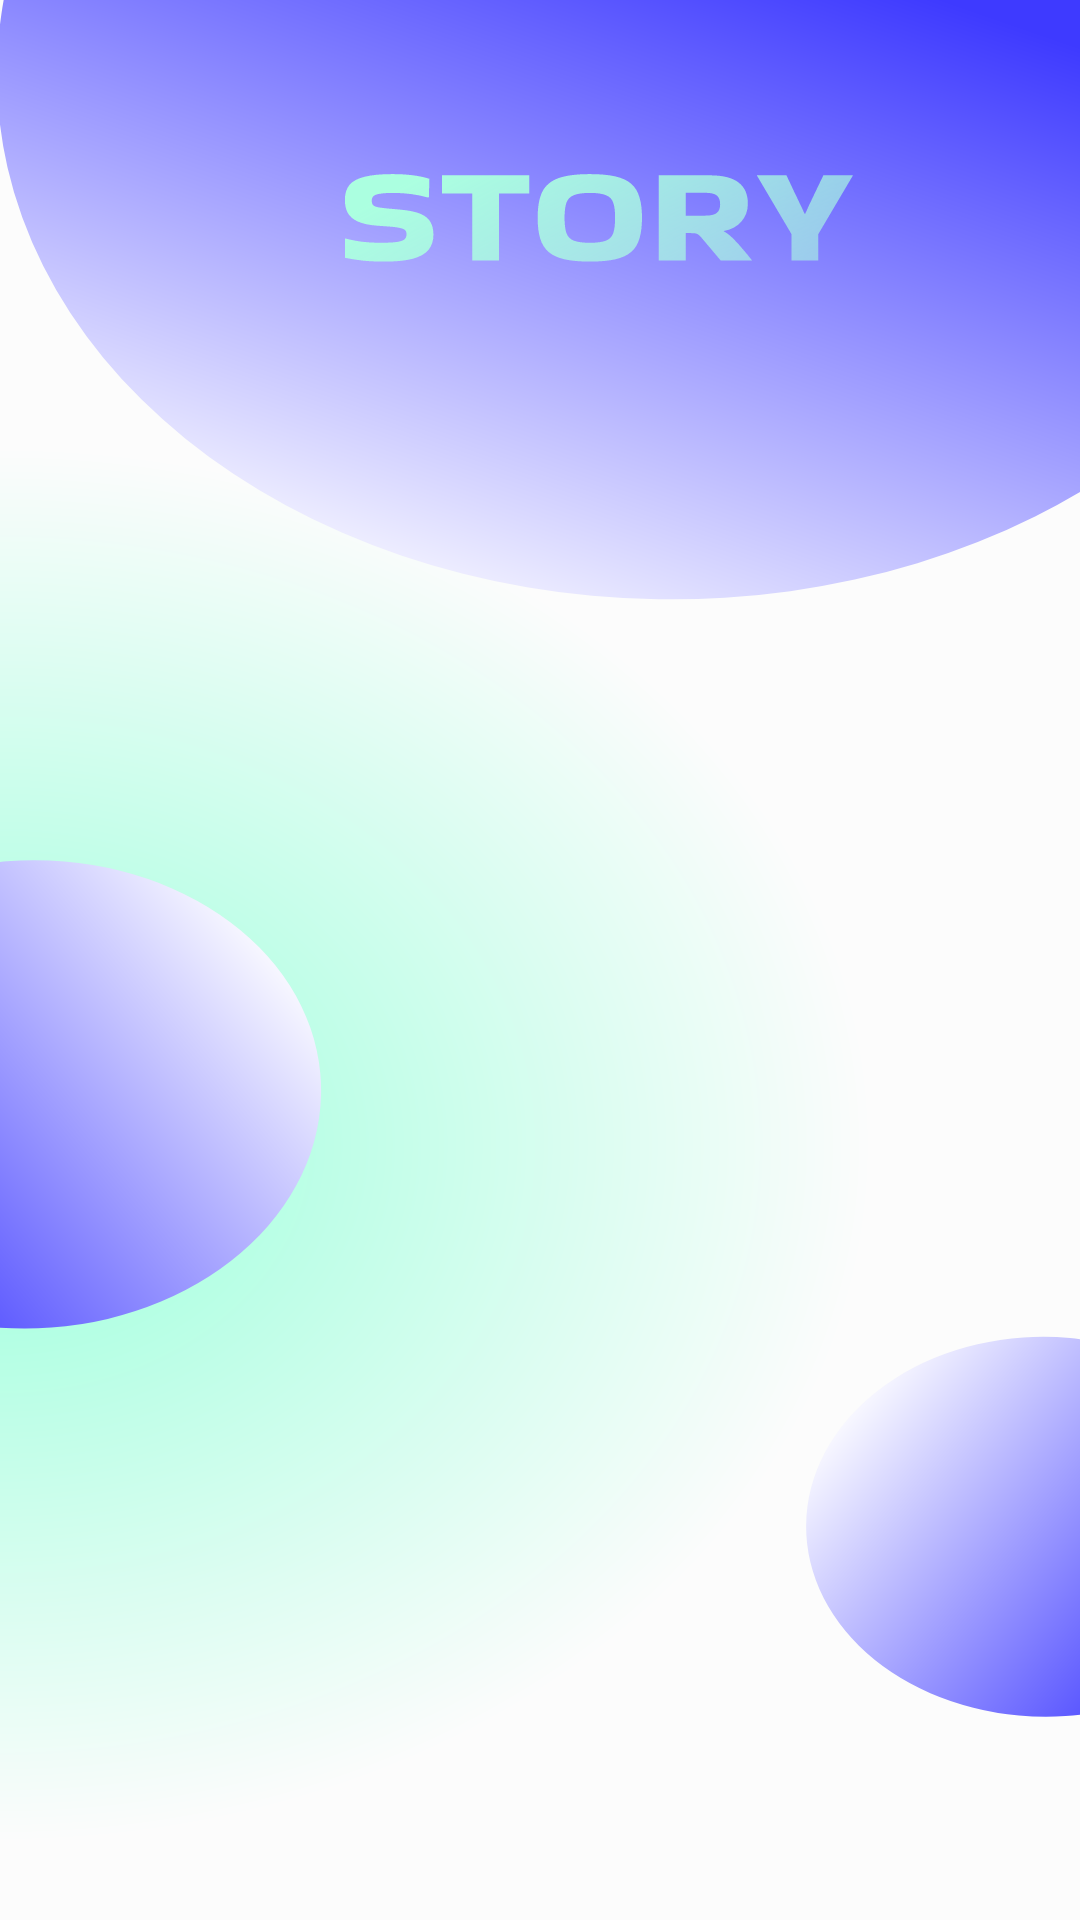

Reconstruct the res/layout file that produces this screen, plus the resources it refers to.
<!-- AndroidManifest.xml: application theme Theme.FindYourselfInThePhoto -->
<!-- res/layout/fragment_history.xml -->
<?xml version="1.0" encoding="utf-8"?>
<RelativeLayout xmlns:android="http://schemas.android.com/apk/res/android"
    xmlns:tools="http://schemas.android.com/tools"
    android:layout_width="match_parent"
    android:layout_height="match_parent"
    android:background="@drawable/history_background"
    tools:context=".Fragments.History">

</RelativeLayout>
<!-- resources referenced by this layout -->
<resources>
  <!-- drawable history_background: vector/xml drawable (drawable, 6397 chars, omitted) -->
  <style name="Theme.FindYourselfInThePhoto" parent="Theme.MaterialComponents.DayNight.DarkActionBar">
          
          <item name="colorPrimary">@color/purple_500</item>
          <item name="colorPrimaryVariant">@color/purple_700</item>
          <item name="colorOnPrimary">@color/white</item>
          
          <item name="colorSecondary">@color/teal_200</item>
          <item name="colorSecondaryVariant">@color/teal_700</item>
          <item name="colorOnSecondary">@color/black</item>
          
          <item name="android:statusBarColor" tools:targetApi="l">?attr/colorPrimaryVariant</item>
          
          <item name="windowActionBar">false</item>
          <item name="windowNoTitle">true</item>
          <item name="android:windowFullscreen">true</item>
          <item name="colorAccent">@color/cursor</item>
      </style>
  <color name="purple_500">#FF6200EE</color>
  <color name="purple_700">#FF3700B3</color>
  <color name="white">#FFFFFFFF</color>
  <color name="teal_200">#FF03DAC5</color>
  <color name="teal_700">#FF018786</color>
  <color name="black">#FF000000</color>
  <color name="cursor">#8646F8</color>
</resources>
